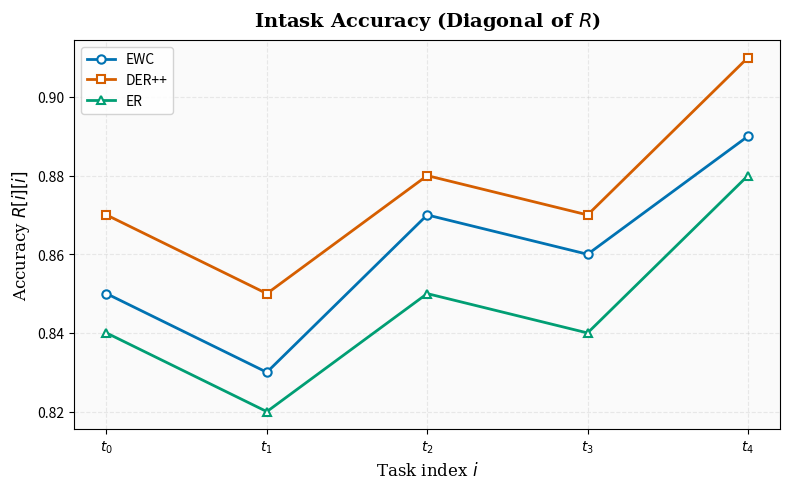
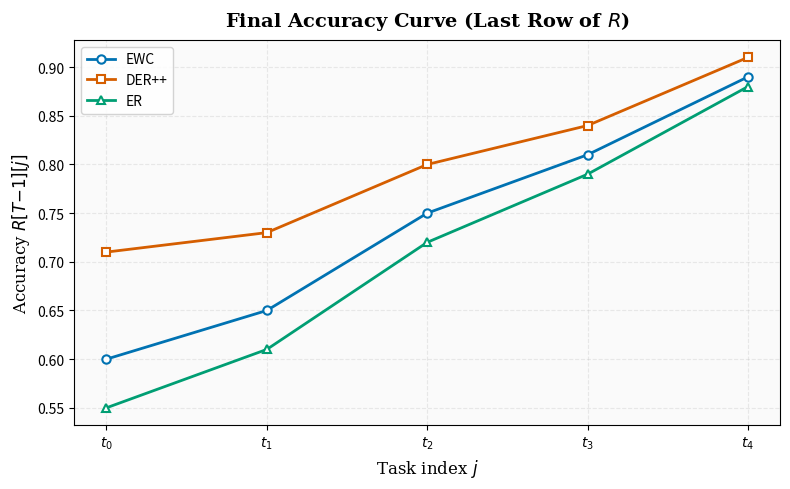
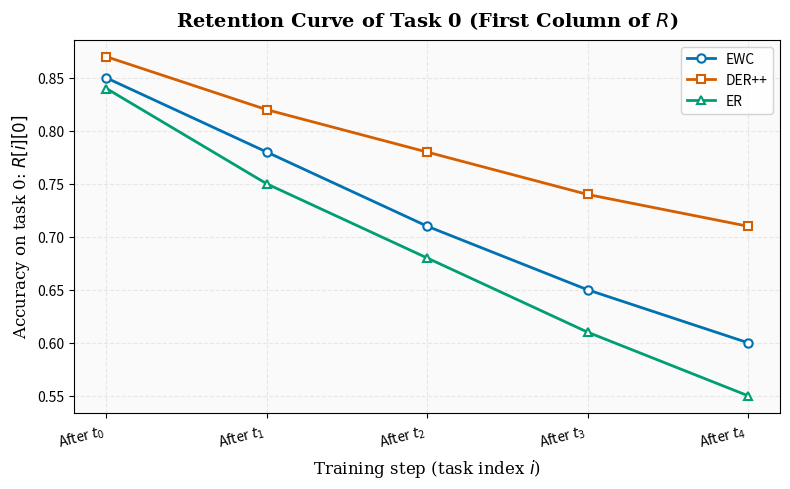
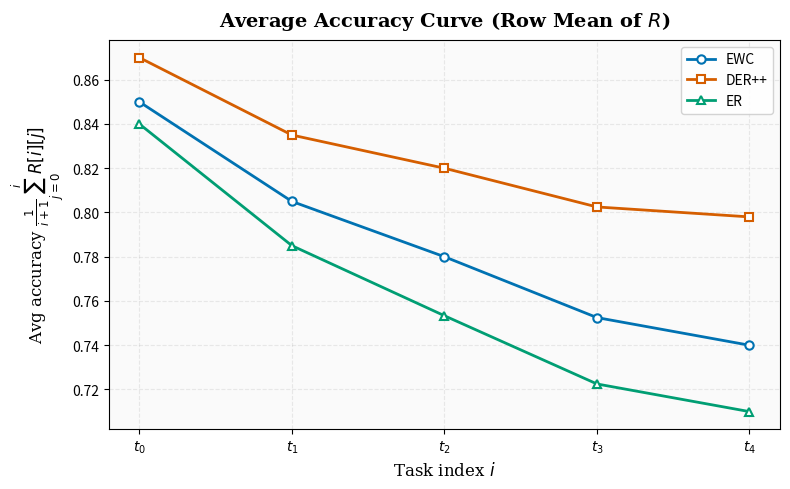
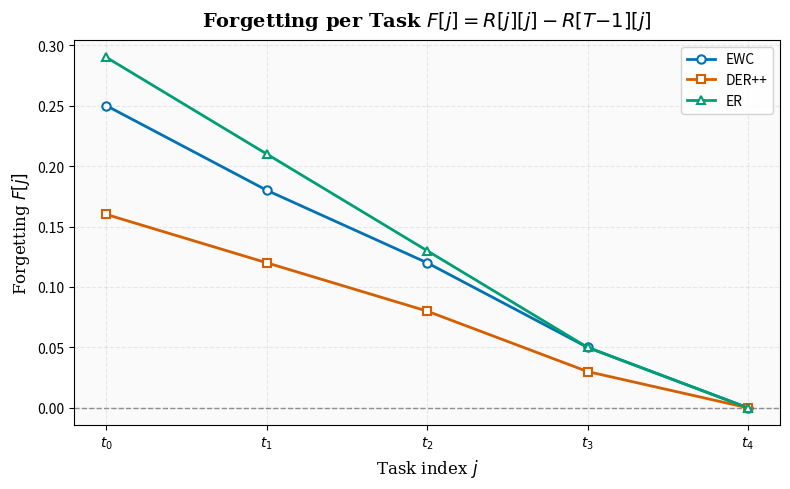
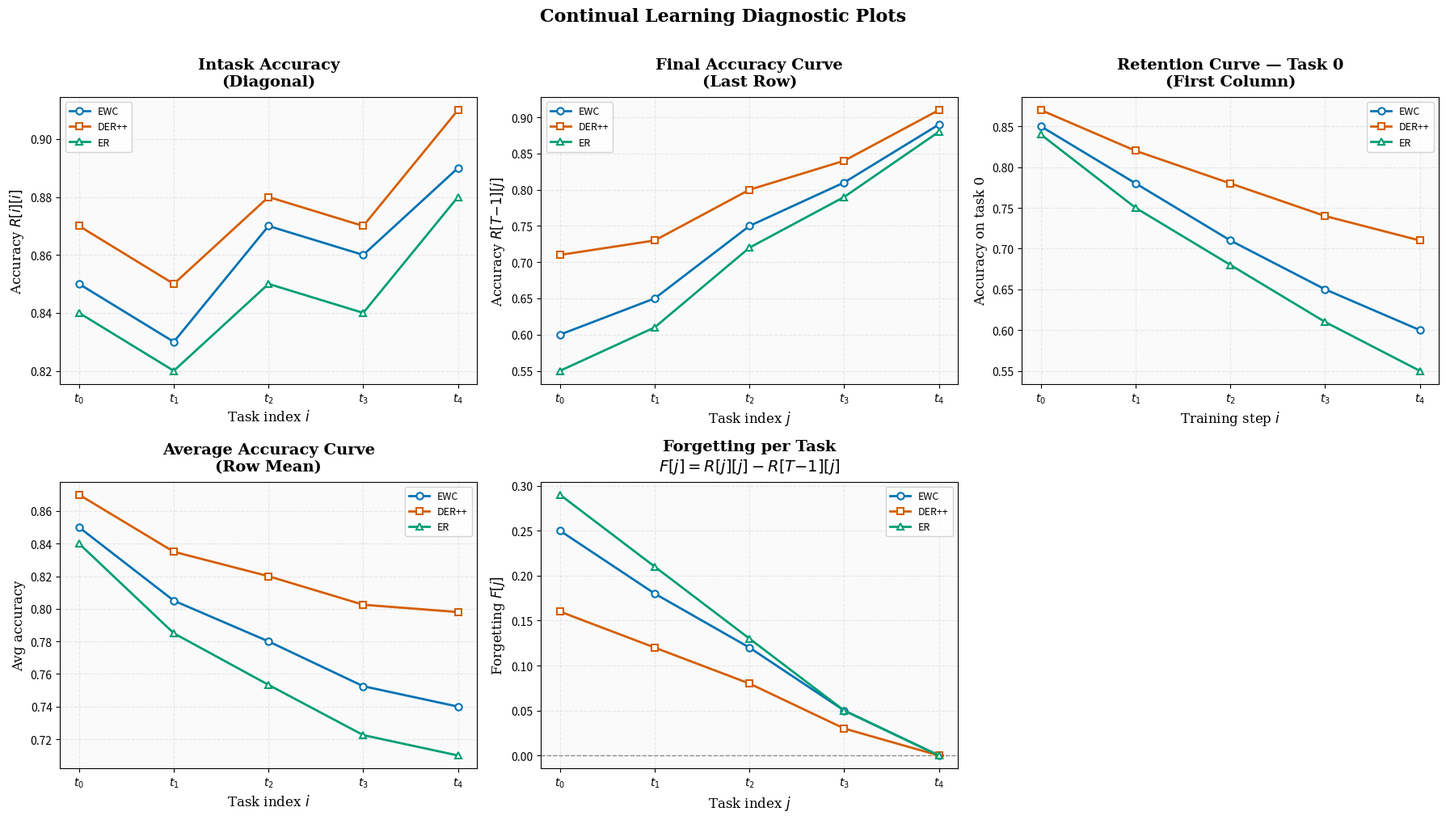

The matplotlib source for these figures, in order:
"""
Continual Learning R-Matrix Visualization
==========================================
A class for plotting standard diagnostic line plots derived from the
lower-triangular accuracy matrix R in General Continual Learning (GCL).

R[i][j] := accuracy on task j evaluated immediately after training on task i
           (defined only for j <= i, i.e., lower-triangular)

Author  : [Your Name]
Usage   :
    plotter = CLMatrixPlotter(style="publication")
    results = {
        "EWC":    [[0.85], [0.80, 0.82], [0.74, 0.78, 0.88]],
        "DER++":  [[0.87], [0.83, 0.84], [0.79, 0.81, 0.90]],
    }
    plotter.plot_diagonal(results, save_path="diagonal.pdf")
"""

from __future__ import annotations

import os
import warnings
from typing import Dict, List, Optional, Tuple

import matplotlib.pyplot as plt
import matplotlib.ticker as mticker
import numpy as np


# ---------------------------------------------------------------------------
# Type alias
# ---------------------------------------------------------------------------
RMatrix = List[List[float]]          # lower-triangular R, row i has i+1 elements
ResultsDict = Dict[str, RMatrix]


# ---------------------------------------------------------------------------
# Helper utilities
# ---------------------------------------------------------------------------

def _validate_lower_triangular(R: RMatrix) -> None:
    """Raise ValueError if R is not a valid lower-triangular matrix."""
    for i, row in enumerate(R):
        if len(row) != i + 1:
            raise ValueError(
                f"Row {i} has {len(row)} elements; expected {i + 1} "
                f"(lower-triangular matrix R[i] must have i+1 entries)."
            )


def _get_T(R: RMatrix) -> int:
    return len(R)


def _diagonal(R: RMatrix) -> np.ndarray:
    """Extract main diagonal: R[i][i] for i = 0..T-1."""
    return np.array([R[i][i] for i in range(_get_T(R))])


def _last_row(R: RMatrix) -> np.ndarray:
    """Extract last row: R[T-1][j] for j = 0..T-1."""
    return np.array(R[-1])


def _first_column(R: RMatrix) -> np.ndarray:
    """Extract first column: R[i][0] for i = 0..T-1."""
    return np.array([R[i][0] for i in range(_get_T(R))])


def _row_average(R: RMatrix) -> np.ndarray:
    """Compute row-wise mean: (1/(i+1)) * sum_j R[i][j] for i = 0..T-1."""
    return np.array([np.mean(R[i]) for i in range(_get_T(R))])


def _forgetting_per_task(R: RMatrix) -> np.ndarray:
    """
    Forgetting of task j:  F[j] = R[j][j] - R[T-1][j]
    Returns array of length T.
    Positive value => accuracy dropped (forgetting).
    Negative value => accuracy improved (backward plasticity).
    """
    T = _get_T(R)
    diag = _diagonal(R)
    last = _last_row(R)
    return diag - last


# ---------------------------------------------------------------------------
# Style presets
# ---------------------------------------------------------------------------

_STYLE_PRESETS = {
    "publication": {
        "font_family": "DejaVu Serif",
        "title_size": 14,
        "label_size": 12,
        "tick_size": 10,
        "legend_size": 10,
        "linewidth": 2.0,
        "markersize": 6,
        "grid_alpha": 0.25,
        "spine_visible": True,
    },
    "default": {
        "font_family": "DejaVu Sans",
        "title_size": 13,
        "label_size": 11,
        "tick_size": 9,
        "legend_size": 9,
        "linewidth": 1.8,
        "markersize": 5,
        "grid_alpha": 0.30,
        "spine_visible": True,
    },
    "minimal": {
        "font_family": "DejaVu Sans",
        "title_size": 12,
        "label_size": 11,
        "tick_size": 9,
        "legend_size": 9,
        "linewidth": 1.6,
        "markersize": 5,
        "grid_alpha": 0.20,
        "spine_visible": False,
    },
}

# Colorblind-friendly palette (Wong 2011)
_PALETTE = [
    "#0072B2",  # blue
    "#D55E00",  # vermillion
    "#009E73",  # green
    "#CC79A7",  # pink
    "#E69F00",  # orange
    "#56B4E9",  # sky blue
    "#F0E442",  # yellow
    "#000000",  # black
]

_MARKERS = ["o", "s", "^", "D", "v", "P", "X", "*"]


# ---------------------------------------------------------------------------
# Main class
# ---------------------------------------------------------------------------

class CLMatrixPlotter:
    """
    Visualization toolkit for the lower-triangular accuracy matrix R
    used in General Continual Learning evaluation protocols.

    Parameters
    ----------
    style : str
        One of {"publication", "default", "minimal"}.
    dpi : int
        Resolution for rasterized outputs (PNG, etc.).
    """

    def __init__(self, style: str = "default", dpi: int = 150) -> None:
        if style not in _STYLE_PRESETS:
            raise ValueError(f"Unknown style '{style}'. Choose from {list(_STYLE_PRESETS)}.")
        self._s = _STYLE_PRESETS[style]
        self._dpi = dpi

    # ------------------------------------------------------------------
    # Internal rendering helpers
    # ------------------------------------------------------------------

    def _apply_style(self, ax: plt.Axes, title: str, xlabel: str, ylabel: str) -> None:
        s = self._s
        ax.set_title(title, fontsize=s["title_size"], fontfamily=s["font_family"],
                     fontweight="bold", pad=10)
        ax.set_xlabel(xlabel, fontsize=s["label_size"], fontfamily=s["font_family"])
        ax.set_ylabel(ylabel, fontsize=s["label_size"], fontfamily=s["font_family"])
        ax.tick_params(labelsize=s["tick_size"])
        ax.grid(True, linestyle="--", alpha=s["grid_alpha"], linewidth=0.8)
        if not s["spine_visible"]:
            for spine in ["top", "right"]:
                ax.spines[spine].set_visible(False)
        ax.yaxis.set_major_formatter(mticker.FormatStrFormatter("%.2f"))

    def _add_legend(self, ax: plt.Axes) -> None:
        ax.legend(
            fontsize=self._s["legend_size"],
            framealpha=0.85,
            edgecolor="#cccccc",
            loc="best",
        )

    def _finalize(
        self,
        fig: plt.Figure,
        save_path: Optional[str],
        tight: bool = True,
    ) -> plt.Figure:
        if tight:
            fig.tight_layout()
        if save_path:
            os.makedirs(os.path.dirname(os.path.abspath(save_path)), exist_ok=True)
            fig.savefig(save_path, dpi=self._dpi, bbox_inches="tight")
            print(f"[CLMatrixPlotter] Saved → {save_path}")
        return fig

    def _setup_figure(
        self, figsize: Tuple[int, int]
    ) -> Tuple[plt.Figure, plt.Axes]:
        fig, ax = plt.subplots(figsize=figsize)
        fig.patch.set_facecolor("white")
        ax.set_facecolor("#fafafa")
        return fig, ax

    def _plot_lines(
        self,
        ax: plt.Axes,
        results: ResultsDict,
        extract_fn,
        x_offset: int = 0,
    ) -> None:
        """
        Generic line-plotting loop over all models in `results`.

        Parameters
        ----------
        extract_fn : callable
            Function that takes R (RMatrix) and returns a 1D np.ndarray of y-values.
        x_offset : int
            Starting index for x-axis ticks (0 or 1 depending on context).
        """
        s = self._s
        for idx, (model_name, R) in enumerate(results.items()):
            _validate_lower_triangular(R)
            y = extract_fn(R)
            x = np.arange(x_offset, x_offset + len(y))
            color = _PALETTE[idx % len(_PALETTE)]
            marker = _MARKERS[idx % len(_MARKERS)]
            ax.plot(
                x, y,
                label=model_name,
                color=color,
                marker=marker,
                linewidth=s["linewidth"],
                markersize=s["markersize"],
                markerfacecolor="white",
                markeredgewidth=1.5,
                markeredgecolor=color,
            )

    # ------------------------------------------------------------------
    # Public plotting methods
    # ------------------------------------------------------------------

    def plot_diagonal(
        self,
        results: ResultsDict,
        figsize: Tuple[int, int] = (8, 5),
        save_path: Optional[str] = None,
    ) -> plt.Figure:
        """
        Plot 1.1 — Intask (Online) Accuracy: R[i][i] vs. task index i.

        Measures plasticity: how well the model learns each new task
        immediately after being trained on it.

        Parameters
        ----------
        results : dict
            {model_name: R_matrix}
        figsize : tuple
        save_path : str, optional
            File path to save the figure (e.g., "plots/diagonal.pdf").

        Returns
        -------
        matplotlib.figure.Figure
        """
        fig, ax = self._setup_figure(figsize)
        self._plot_lines(ax, results, _diagonal, x_offset=0)
        # Integer x-ticks
        T_max = max(_get_T(R) for R in results.values())
        ax.set_xticks(np.arange(T_max))
        ax.set_xticklabels([f"$t_{{{i}}}$" for i in range(T_max)])
        self._apply_style(
            ax,
            title="Intask Accuracy (Diagonal of $R$)",
            xlabel="Task index $i$",
            ylabel="Accuracy $R[i][i]$",
        )
        self._add_legend(ax)
        return self._finalize(fig, save_path)

    def plot_last_row(
        self,
        results: ResultsDict,
        figsize: Tuple[int, int] = (8, 5),
        save_path: Optional[str] = None,
    ) -> plt.Figure:
        """
        Plot 1.2 — Final Accuracy Curve: R[T-1][j] vs. task index j.

        Shows per-task accuracy after training on the entire task sequence.
        The mean of this curve equals A_last.

        Parameters
        ----------
        results : dict
        figsize : tuple
        save_path : str, optional

        Returns
        -------
        matplotlib.figure.Figure
        """
        fig, ax = self._setup_figure(figsize)
        self._plot_lines(ax, results, _last_row, x_offset=0)
        T_max = max(_get_T(R) for R in results.values())
        ax.set_xticks(np.arange(T_max))
        ax.set_xticklabels([f"$t_{{{j}}}$" for j in range(T_max)])
        self._apply_style(
            ax,
            title="Final Accuracy Curve (Last Row of $R$)",
            xlabel="Task index $j$",
            ylabel="Accuracy $R[T{-}1][j]$",
        )
        self._add_legend(ax)
        return self._finalize(fig, save_path)

    def plot_first_column(
        self,
        results: ResultsDict,
        figsize: Tuple[int, int] = (8, 5),
        save_path: Optional[str] = None,
    ) -> plt.Figure:
        """
        Plot 1.3 — Retention Curve of Task 0: R[i][0] vs. training step i.

        Tracks how accuracy on the first task degrades as subsequent tasks
        are trained — a direct measure of catastrophic forgetting on task 0.

        Parameters
        ----------
        results : dict
        figsize : tuple
        save_path : str, optional

        Returns
        -------
        matplotlib.figure.Figure
        """
        fig, ax = self._setup_figure(figsize)
        self._plot_lines(ax, results, _first_column, x_offset=0)
        T_max = max(_get_T(R) for R in results.values())
        ax.set_xticks(np.arange(T_max))
        ax.set_xticklabels([f"After $t_{{{i}}}$" for i in range(T_max)],
                           rotation=15, ha="right")
        self._apply_style(
            ax,
            title="Retention Curve of Task 0 (First Column of $R$)",
            xlabel="Training step (task index $i$)",
            ylabel="Accuracy on task 0: $R[i][0]$",
        )
        self._add_legend(ax)
        return self._finalize(fig, save_path)

    def plot_row_average(
        self,
        results: ResultsDict,
        figsize: Tuple[int, int] = (8, 5),
        save_path: Optional[str] = None,
    ) -> plt.Figure:
        """
        Plot 2.1 — Average Accuracy Curve: mean(R[i][0..i]) vs. task index i.

        Running average accuracy over all tasks seen so far at each training
        step. The mean of this curve equals A_avg.

        Parameters
        ----------
        results : dict
        figsize : tuple
        save_path : str, optional

        Returns
        -------
        matplotlib.figure.Figure
        """
        fig, ax = self._setup_figure(figsize)
        self._plot_lines(ax, results, _row_average, x_offset=0)
        T_max = max(_get_T(R) for R in results.values())
        ax.set_xticks(np.arange(T_max))
        ax.set_xticklabels([f"$t_{{{i}}}$" for i in range(T_max)])
        self._apply_style(
            ax,
            title="Average Accuracy Curve (Row Mean of $R$)",
            xlabel="Task index $i$",
            ylabel=r"Avg accuracy $\frac{1}{i+1}\sum_{j=0}^{i} R[i][j]$",
        )
        self._add_legend(ax)
        return self._finalize(fig, save_path)

    def plot_forgetting_per_task(
        self,
        results: ResultsDict,
        figsize: Tuple[int, int] = (8, 5),
        save_path: Optional[str] = None,
    ) -> plt.Figure:
        """
        Plot 2.2 — Forgetting per Task: F[j] = R[j][j] - R[T-1][j] vs. task j.

        Positive values indicate forgetting; negative values indicate
        backward plasticity (rare, e.g., in DER variants).
        A horizontal dashed line at y=0 is drawn as reference.

        Parameters
        ----------
        results : dict
        figsize : tuple
        save_path : str, optional

        Returns
        -------
        matplotlib.figure.Figure
        """
        fig, ax = self._setup_figure(figsize)
        self._plot_lines(ax, results, _forgetting_per_task, x_offset=0)
        # Reference line at zero
        ax.axhline(y=0, color="#888888", linewidth=1.0, linestyle="--", zorder=0)
        T_max = max(_get_T(R) for R in results.values())
        ax.set_xticks(np.arange(T_max))
        ax.set_xticklabels([f"$t_{{{j}}}$" for j in range(T_max)])
        self._apply_style(
            ax,
            title="Forgetting per Task $F[j] = R[j][j] - R[T{-}1][j]$",
            xlabel="Task index $j$",
            ylabel="Forgetting $F[j]$",
        )
        self._add_legend(ax)
        return self._finalize(fig, save_path)

    # ------------------------------------------------------------------
    # Convenience: plot all five in a single figure
    # ------------------------------------------------------------------

    def plot_all(
        self,
        results: ResultsDict,
        figsize: Tuple[int, int] = (18, 10),
        save_path: Optional[str] = None,
    ) -> plt.Figure:
        """
        Render all five diagnostic plots in a single 2×3 figure grid.

        Parameters
        ----------
        results : dict
        figsize : tuple
        save_path : str, optional

        Returns
        -------
        matplotlib.figure.Figure
        """
        fig = plt.figure(figsize=figsize, facecolor="white")
        fig.suptitle(
            "Continual Learning Diagnostic Plots",
            fontsize=self._s["title_size"] + 2,
            fontfamily=self._s["font_family"],
            fontweight="bold",
            y=1.01,
        )

        specs = [
            ("Intask Accuracy\n(Diagonal)", _diagonal,
             "Task index $i$", "Accuracy $R[i][i]$"),
            ("Final Accuracy Curve\n(Last Row)", _last_row,
             "Task index $j$", "Accuracy $R[T{-}1][j]$"),
            ("Retention Curve — Task 0\n(First Column)", _first_column,
             "Training step $i$", "Accuracy on task 0"),
            ("Average Accuracy Curve\n(Row Mean)", _row_average,
             "Task index $i$", r"Avg accuracy"),
            ("Forgetting per Task\n$F[j]=R[j][j]-R[T{-}1][j]$", _forgetting_per_task,
             "Task index $j$", "Forgetting $F[j]$"),
        ]

        axes_positions = [
            fig.add_subplot(2, 3, pos) for pos in [1, 2, 3, 4, 5]
        ]

        T_max = max(_get_T(R) for R in results.values())

        for ax, (title, fn, xlabel, ylabel) in zip(axes_positions, specs):
            ax.set_facecolor("#fafafa")
            for idx, (model_name, R) in enumerate(results.items()):
                _validate_lower_triangular(R)
                y = fn(R)
                x = np.arange(len(y))
                color = _PALETTE[idx % len(_PALETTE)]
                marker = _MARKERS[idx % len(_MARKERS)]
                s = self._s
                ax.plot(x, y, label=model_name, color=color, marker=marker,
                        linewidth=s["linewidth"], markersize=s["markersize"],
                        markerfacecolor="white", markeredgewidth=1.5,
                        markeredgecolor=color)
            # Zero reference for forgetting
            if "Forgetting" in title:
                ax.axhline(y=0, color="#888888", linewidth=1.0,
                           linestyle="--", zorder=0)
            ax.set_xticks(np.arange(T_max))
            ax.set_xticklabels([f"$t_{{{i}}}$" for i in range(T_max)])
            self._apply_style(ax, title=title, xlabel=xlabel, ylabel=ylabel)
            ax.legend(fontsize=self._s["legend_size"] - 1,
                      framealpha=0.85, edgecolor="#cccccc", loc="best")

        # Hide unused 6th subplot slot
        fig.add_subplot(2, 3, 6).set_visible(False)

        fig.tight_layout()
        return self._finalize(fig, save_path, tight=False)


# ---------------------------------------------------------------------------
# Example usage (run as script)
# ---------------------------------------------------------------------------

if __name__ == "__main__":
    # Synthetic lower-triangular R matrices (T=5 tasks)
    demo_results: ResultsDict = {
        "EWC": [
            [0.85],
            [0.78, 0.83],
            [0.71, 0.76, 0.87],
            [0.65, 0.70, 0.80, 0.86],
            [0.60, 0.65, 0.75, 0.81, 0.89],
        ],
        "DER++": [
            [0.87],
            [0.82, 0.85],
            [0.78, 0.80, 0.88],
            [0.74, 0.77, 0.83, 0.87],
            [0.71, 0.73, 0.80, 0.84, 0.91],
        ],
        "ER": [
            [0.84],
            [0.75, 0.82],
            [0.68, 0.73, 0.85],
            [0.61, 0.67, 0.77, 0.84],
            [0.55, 0.61, 0.72, 0.79, 0.88],
        ],
    }

    plotter = CLMatrixPlotter(style="publication", dpi=150)

    plotter.plot_diagonal(demo_results, save_path="outputs/plot_diagonal.png")
    plotter.plot_last_row(demo_results, save_path="outputs/plot_last_row.png")
    plotter.plot_first_column(demo_results, save_path="outputs/plot_first_column.png")
    plotter.plot_row_average(demo_results, save_path="outputs/plot_row_average.png")
    plotter.plot_forgetting_per_task(demo_results, save_path="outputs/plot_forgetting.png")
    plotter.plot_all(demo_results, save_path="outputs/plot_all.png")

    plt.show()
